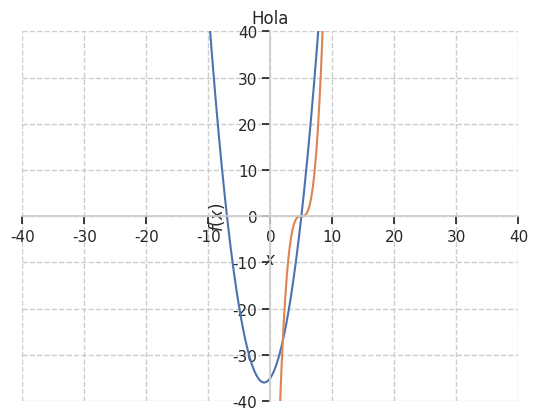

Recreate this plot in Python. (Note: this script raises an exception after producing the figure.)
#instalar matplotlib y seaborn
import sympy as syp
from sympy.plotting import plot
import seaborn as sns
sns.set()
sns.set_style("whitegrid", {'grid.linestyle': '--'})
x = syp.symbols('x')
p1 = syp.plot((x+7)*(x-5) , show=False)
p2 = syp.plot((x-5)**3, show=False)
#p2.xlim=-40,40
p1.append(p2[0])
p1.xlim=-40,40
p1.ylim=-40,40
p1.title='Hola'
#p1.autoscale=True
#p1.show()
p1.save('/home/yan/graph.svg')
